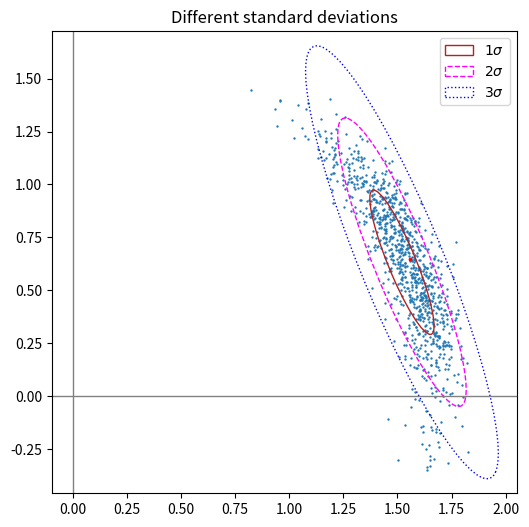

Reproduce this figure in Python.
"""
======================================================
Plot a confidence ellipse of a two-dimensional dataset
======================================================

This example shows how to plot a confidence ellipse of a
two-dimensional dataset, using its pearson correlation coefficient.

The approach that is used to obtain the correct geometry is
explained and proved here:

https://carstenschelp.github.io/2018/09/14/Plot_Confidence_Ellipse_001.html

The method avoids the use of an iterative eigen decomposition algorithm
and makes use of the fact that a normalized covariance matrix (composed of
pearson correlation coefficients and ones) is particularly easy to handle.
"""


import matplotlib.pyplot as plt
import numpy as np

from matplotlib.patches import Ellipse
import matplotlib.transforms as transforms
import math

# calculate odometry from given r, theta values and b
def odom_from_r_theta(given, b):

    if given[1] > 0:
        sl = abs(given[1]) * given[0]
        sr = abs(given[1]) * (given[0] + b)

    else:
        sl = abs(given[1]) * (given[0] + b)
        sr = abs(given[1]) * given[0]

    return sr, sl

# calculate x and y position from given odometry measurments
def odom_calculation_xy(del_sr, del_sl, b):

    del_x = (del_sr + del_sl)/2 * math.cos((del_sr - del_sl)/(2*b))
    del_y = (del_sr + del_sl)/2 * math.sin((del_sr - del_sl)/(2*b))

    change = (del_x, del_y)

    return change

# caculate Jacobian G from given paramters
def jacobian_G(del_sr, del_sl, b):

    row_1 = [(1/2) * math.cos((del_sr - del_sl)/(2*b)) - ((del_sr + del_sl)/(4*b)) * math.sin((del_sr - del_sl)/(2*b)), 
             (1/2) * math.cos((del_sr - del_sl)/(2*b)) + ((del_sr + del_sl)/(4*b)) * math.sin((del_sr - del_sl)/(2*b)), 
            ]
    row_2 = [(1/2) * math.sin((del_sr - del_sl)/(2*b)) + ((del_sr + del_sl)/(4*b)) * math.cos((del_sr - del_sl)/(2*b)), 
             (1/2) * math.sin((del_sr - del_sl)/(2*b)) - ((del_sr + del_sl)/(4*b)) * math.cos((del_sr - del_sl)/(2*b)), 
            ]
    row_3 = [ 1/b,
              -1/b
            ]
    G = np.array([row_1, row_2, row_3])

    return G


# caculate matrix Sigma yy from G * Sigma_xx * G^T
def Sigma_yy(del_sr, del_sl, b, k_r, k_l):

    Sigma_xx = np.array([[k_r * abs(del_sr), 0], [0, k_l * abs(del_sl)]])

    G = jacobian_G(del_sr, del_sl, b)

    interim = np.matmul(G, Sigma_xx)

    final = np.matmul(interim, np.transpose(G))

    return final

# %%
#
# The plotting function itself
# """"""""""""""""""""""""""""
#
# This function plots the confidence ellipse of the covariance of the given
# array-like variables x and y. The ellipse is plotted into the given
# Axes object *ax*.
#
# The radiuses of the ellipse can be controlled by n_std which is the number
# of standard deviations. The default value is 3 which makes the ellipse
# enclose 98.9% of the points if the data is normally distributed
# like in these examples (3 standard deviations in 1-D contain 99.7%
# of the data, which is 98.9% of the data in 2-D).


def confidence_ellipse(x, y, cov, ax, n_std=3.0, facecolor='none', **kwargs):
    """
    Create a plot of the covariance confidence ellipse of *x* and *y*.

    Parameters
    ----------
    x, y : array-like, shape (n, )
        Input data.

    ax : matplotlib.axes.Axes
        The Axes object to draw the ellipse into.

    cov : np matrix
    covariance matrix for given x, y data set

    n_std : float
        The number of standard deviations to determine the ellipse's radiuses.

    **kwargs
        Forwarded to `~matplotlib.patches.Ellipse`

    Returns
    -------
    matplotlib.patches.Ellipse
    """
    if x.size != y.size:
        raise ValueError("x and y must be the same size")

    pearson = cov[0, 1]/np.sqrt(cov[0, 0] * cov[1, 1])
    # Using a special case to obtain the eigenvalues of this
    # two-dimensional dataset.
    ell_radius_x = np.sqrt(1 + pearson)
    ell_radius_y = np.sqrt(1 - pearson)
    ellipse = Ellipse((0, 0), width=ell_radius_x * 2, height=ell_radius_y * 2,
                      facecolor=facecolor, **kwargs)

    # Calculating the standard deviation of x from
    # the squareroot of the variance and multiplying
    # with the given number of standard deviations.

    scale_x = np.sqrt(cov[0, 0]) * n_std    # this line he described to me so it's good they already did it
    mean_x = np.mean(x)

    # calculating the standard deviation of y ...
    scale_y = np.sqrt(cov[1, 1]) * n_std
    mean_y = np.mean(y)

    transf = transforms.Affine2D() \
        .rotate_deg(45) \
        .scale(scale_x, scale_y) \
        .translate(mean_x, mean_y)

    ellipse.set_transform(transf + ax.transData)
    return ax.add_patch(ellipse)


# use these r, theta values to create a movement
givens = [2, math.pi/4]

# calculate the true odometry movements and poses without noise corruption
truth_sr, truth_sl = odom_from_r_theta(givens, 0.3)
truth_x, truth_y = odom_calculation_xy(truth_sr, truth_sl, 0.3)

# these values are used in the covariance matrix calculation - should eventually be replaced with real values from physical testing
k_l = 0.005
k_r = 0.005

# calculate standard deviation
std_dev_l = math.sqrt(k_l* abs(truth_sl))
std_dev_r = math.sqrt(k_r* abs(truth_sr))

sig_yy = Sigma_yy(truth_sr, truth_sl, 0.3, k_r, k_l)

# we only need the top left corner of the 3x3 matrix calculated
small_sig_yy = sig_yy[0:2, 0:2]


# store calculated samples
x_list = []
y_list = []

# create dataset by generating noise, adding to ground truth and then calculating the resulting values for x and y
for i in range(1000):
    noise_sr = std_dev_r * np.random.randn()
    noise_sl = std_dev_l * np.random.randn()

    x_samp, y_samp = odom_calculation_xy(truth_sr + noise_sr, truth_sl + noise_sl, 0.3)
    
    x_list.append(x_samp)
    y_list.append(y_samp)

x = np.array(x_list)
y = np.array(y_list)



# A plot with n_std = 3 (blue), 2 (purple) and 1 (red)

fig, ax_nstd = plt.subplots(figsize=(6, 6))

mu = truth_x, truth_y # set mean of the data set to the ground truth values
scale = 8, 5

ax_nstd.axvline(c='grey', lw=1)
ax_nstd.axhline(c='grey', lw=1)

ax_nstd.scatter(x, y, s=0.5) 

confidence_ellipse(x, y, small_sig_yy, ax_nstd, n_std=1,
                   label=r'$1\sigma$', edgecolor='firebrick')
confidence_ellipse(x, y, small_sig_yy, ax_nstd, n_std=2,
                   label=r'$2\sigma$', edgecolor='fuchsia', linestyle='--')
confidence_ellipse(x, y, small_sig_yy, ax_nstd, n_std=3,
                   label=r'$3\sigma$', edgecolor='blue', linestyle=':')

ax_nstd.scatter(mu[0], mu[1], c='red', s=3)
ax_nstd.set_title('Different standard deviations')
ax_nstd.legend()
plt.show()
